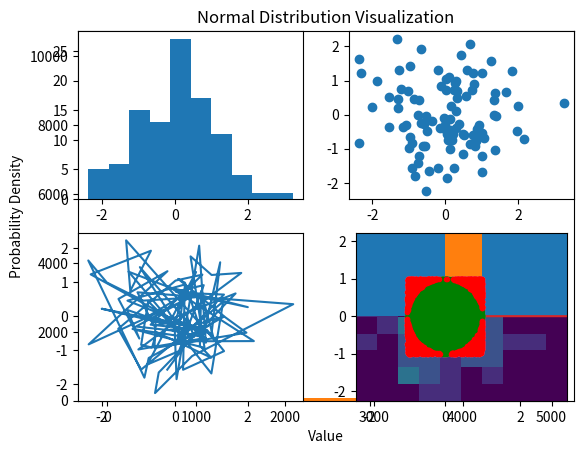

Here is the Python script that generated this plot: (Note: this script raises an exception after producing the figure.)
# -*- coding: utf-8 -*-
"""Spencer Werhan 24 Lab 2.ipynb

Automatically generated by Colaboratory.

Original file is located at
    https://colab.research.google.com/drive/1CUF2vLHilQffIoB7u7CeJ6-XbgBXIA89
"""

import numpy as np
import matplotlib.pyplot as plt

numbers= np.array([1,2,2,3,3,3,4,4,4,4])
# Creates an array of numbers

plt.hist(numbers,100);
# Plot a histogram of the array with 100 bins

"""# PRNG"""

x = 3.123 # Initial number

x = x ** 3 # Raise x to the power of 3

x % 1 # Modulus 1 to get the decimal part





# Seed for a PRNG and array initialization
x = 0.12345          # seed value                           # Initial seed value
X = np.zeros(5000,)  # initialize an array of zeros         # Array of zeros with 5000 elements

# Loop to generate pseudorandom numbers

for i in range(X.shape[0]):
    x = 3*x % 1      # update x and store the value in X
    X[i] = x                                                # Store the value in the array X

plt.plot(X, '.')     # plot the values in X

plt.hist(X);
# Plot a histogram of X

# Function to simulate a coin flip
def coin():
    return 2*(np.random.random() > 0.5) - 1

def coin():
    return (np.random.random() > 0.5)

def coin():
    return 2*(np.random.random() > 0.5)

def coin():
    return (np.random.random() > 0.5) - 1

"""The coin() function you've defined is a simple and effective way to simulate a coin flip in Python using the numpy library. Here's an explanation of how it works:

python
Copy code
def coin():
    return 2 * (np.random.random() > 0.5) - 1
def coin(): - This line defines a function named coin. The function doesn't take any arguments.

np.random.random() - This part of the code calls a function from the numpy library to generate a random float between 0 and 1.

> 0.5 - This is a comparison operator. The expression np.random.random() > 0.5 will yield a boolean value: True if the randomly generated number is greater than 0.5, and False if it's less than or equal to 0.5.

2 * (...) - 1 - The boolean value (True or False) is implicitly converted to an integer (1 for True, 0 for False). This integer is then multiplied by 2 and 1 is subtracted. If the random number is greater than 0.5 (True), the result is 2*1 - 1, which equals 1. If the random number is less than or equal to 0.5 (False), the result is 2*0 - 1, which equals -1.

So, this function effectively simulates a coin flip by returning 1 for one outcome (heads) and -1 for the other outcome (tails). It's a neat way to encode a two-outcome event using random numbers.
"""

coin()
# Example usage of the coin function

# Initialize and update a variable using coin function

x = 0
x + coin()

# Another loop for coin flips

x = 0

for i in range(3):
    x = x + coin()

x

# Summing multiple coin flips

x = 0

for i in range(100):
    x = x + coin()

x

# Monte Carlo simulation of coin flips

M = 10000                   # Number of trials
N = 100                     # Number of coin flips per trial

X = np.zeros(M,)            # Array to store results

# Nested loop for the Monte Carlo simulation

for j in range(M):

    x = 0

    for i in range(N):
        x = x + coin()

    X[j] = x

plt.hist(X,100);

# Plotting histogram of the results



"""# Bonus: Explain Pascal's Triangle

Pascal's Triangle is used to find the coefficients in the expansion of binomial expressions

https://www.mathsisfun.com/pascals-triangle.html#:~:text=For%20example%2C%20if%20you%20toss,for%20all%20Tails%20(TTT).
"""

# Pascal's Triangle

P = np.zeros((12,18))                   # Initializing an array for Pascal's triangle

P[0,5]=1                                # Setting the first value

for i in range(1,P.shape[0]):           # Loop to fill in Pascal's triangle

    for j in range(1,P.shape[1]-1):

        P[i,j] = P[i-1,j-1]+P[i-1,j]

# Print a section of Pascal's triangle

print(P[:,5:])

"""# Normal Distribution"""

# Define the parameters for the normal distribution
mean = 0  # Mean (mu) of the distribution
std_dev = 0.1  # Standard deviation (sigma) of the distribution

# Generate 1000 data points following a normal distribution with the specified mean and standard deviation
sample_size = 1000
data_points = np.random.normal(mean, std_dev, sample_size)

# Plot the histogram of the data points
bins_number = 30  # Number of bins for the histogram (how many bars want to see)
hist_count, x, ignored = plt.hist(data_points, bins_number, density=True)



x = np.linspace(-5,5,100)   # Array of values from -5 to 5


y = np.exp(x)               # Exponential function of x

np.exp(1)
# Display value of e

plt.plot(x,y)   # Plot y against x

# Plot the probability density function of the normal distribution
normal_dist_curve = 1 / (std_dev * np.sqrt(2 * np.pi)) * np.exp(- (x - mean) ** 2 / (2 * std_dev ** 2))
plt.plot(x, normal_dist_curve, linewidth=2, color='r')

# Set the title and labels for the plot
plt.title('Normal Distribution Visualization')
plt.xlabel('Value')
plt.ylabel('Probability Density')

# Display the plot
plt.show()

# Calculating mean, variance, and standard deviation manually

x = np.array([1,2,3,4])

# Sum of elements in x

np.sum(x)

# Number of elements in x

x.shape[0]

# Mean of x

np.sum(x)/x.shape[0]

# Define mean, variance, and standard deviation functions

def mean(x):
    return np.sum(x)/x.shape[0]

# Test the functions

mean(x)

x

x - mean(x)

(x - mean(x))**2

def var(x):
    return mean((x - mean(x))**2)

def std(x):
    return np.sqrt(var(x))

mean(x)

var(x)

std(x)



"""### Uniform Random Numbers

The following codes allow to find a normal distribution from seemingly random numbers
"""

X = np.random.random(50000,)    # Generate an array of 50,000 uniform random numbers between 0 and 1

X

plt.hist(X,100);              # Plot a histogram of the random numbers with 100 bins

np.random.random()      # Generates one random number between 0 and 1

r = np.random.random()  # Generate a single random number between 0 and 1 and stores it in r

r # Calls r to be printed

r = np.random.randint(1,10)   # Generate a random integer between 1 and 10

r # Shows random number generated in previous cell

np.random.randn()

numbers  = np.random.randn(2,4)   # Generate a 2x4 array of random numbers from the standard normal distribution

numbers.shape   # Check the shape of the array

numbers = numbers.reshape(-1)
# Reshape the array to a one-dimensional array

"""# Reshape the array to a one-dimensional array

ChatGPT
Your code snippet performs the following operations using NumPy, a powerful library for numerical computing in Python:

Generate a 2x4 Array of Random Numbers:

python
Copy code
numbers = np.random.randn(2,4)
This line generates a 2-by-4 array (numbers) of random numbers. The random numbers are drawn from the standard normal distribution (mean 0, standard deviation 1).

Check the Shape of the Array:

python
Copy code
numbers.shape
This line checks the shape (dimensions) of the array. For the array numbers, this will return (2, 4), indicating it's a 2x4 array.

Reshape the Array to a One-Dimensional Array:

python
Copy code
numbers = numbers.reshape(-1)
This line reshapes numbers into a one-dimensional array. The -1 in the reshape method is a placeholder that tells NumPy to calculate the appropriate dimension automatically. In this case, the 2x4 array will be flattened into a one-dimensional array of size 8 (since 2*4 = 8).

After executing these lines, numbers will be a one-dimensional array containing the same elements as the original 2x4 array, but laid out in a single row (flattened). This operation does not change the data in the array, only how it's indexed.

User
does reshape always size one dimension down
ChatGPT
The reshape function in NumPy is used to change the shape of an array without changing its data. It doesn't necessarily always reduce the number of dimensions; rather, it reshapes the array to the specified dimensions as long as the total number of elements remains the same. Here are some key points about reshape:

Changing the Number of Dimensions:

Increasing Dimensions: You can use reshape to increase the number of dimensions. For example, a 1D array of size 6 can be reshaped into a 2D array of shape 2x3, or even a 3D array of shape 1x2x3.
Decreasing Dimensions: Similarly, you can reduce the number of dimensions. For example, a 2D array of shape 3x4 can be reshaped into a 1D array of size 12.
Maintaining Dimensions: You can also reshape an array to a different shape with the same number of dimensions, like changing a 2D 3x4 array into a 2D 4x3 array.
Automatic Dimension Calculation:

You can specify -1 for one of the dimensions in the reshape method, which tells NumPy to automatically calculate the size of that dimension based on the size of the other dimensions and the total number of elements in the array.
Requirement for Same Total Size:

The total number of elements in the new shape must match the total number of elements in the original array. For instance, you can't reshape a 2x3 array (6 elements) into a 2x4 array (8 elements) because these shapes do not have the same total number of elements.
Example:
If you have an array arr of shape 2x4 (2 rows, 4 columns), you can reshape it in multiple ways:

To a 1D array (flattening): arr.reshape(-1) or arr.reshape(8).
To a different 2D array: arr.reshape(4, 2).
To a 3D array: arr.reshape(2, 2, 2).
In summary, reshape is a versatile function that can be used to alter the shape of an array in various ways, as long as the total number of elements remains constant.
"""

numbers.shape   # Check the new shape of the array

numbers= np.array([1,2,2,3,3,3,4,4,4,4])    # Create a specific numpy array

plt.hist(numbers,100);
# Plot a histogram of the array with 100 bins

numbers = np.random.randn(100000,)
plt.hist(numbers,100);

# Generate 100,000 random numbers from the standard normal distribution and plot a histogram

numbers = np.random.rand(1000000,)
plt.hist(numbers,100);

# Generate 1,000,000 uniform random numbers between 0 and 1 and plot a histogram

# Set a seed for the random number generator and generate random data

np.random.seed(12345)
data = np.random.randn(2, 100)


# Create subplots to visualize the data in different forms

plt.figure(1, figsize=(9, 9))

plt.subplot(2,2,1)
plt.hist(data[0])

plt.subplot(2,2,2)
plt.scatter(data[0], data[1])

plt.subplot(2,2,3)
plt.plot(data[0], data[1],'-')

plt.subplot(2,2,4)
plt.hist2d(data[0], data[1])

plt.show()

"""Normal Dist Data"""

# Generate 10,000 random numbers from a normal distribution (scaled by 10) and plot a histogram

x = 10*np.random.randn(10000)

plt.hist(x);

# Generate 1,000 uniform random numbers between 0 and 1 and plot a histogram

x = np.random.rand(1000,)

plt.hist(x);



# Set mean and standard deviation for the normal distribution

mu = 100  # mean of distribution
sigma = 15  # standard deviation of distribution

# Generate random numbers from the normal distribution and plot a histogram

x = mu + sigma * np.random.randn(10000)

n,bins,patches = plt.hist(x,bins=100)

bins

# Plot the probability density function over the histogram

y = ((1 / (np.sqrt(2 * np.pi) * sigma)) * np.exp(-0.5 * (1 / sigma * (bins - mu))**2))
plt.plot(y)

num_bins = 50
n,bins,patches = plt.hist(x, num_bins, density=1)
y = ((1 / (np.sqrt(2 * np.pi) * sigma)) * np.exp(-0.5 * (1 / sigma * (bins - mu))**2))
plt.plot(bins,y)



x

"""Define functions to calculate mean, variance, standard deviation, median, mode, and range"""

def mean(x):
    return np.sum(x)/x.shape[0]

def var(x):
    return mean((x - mean(x))**2)

def std(x):
    return np.sqrt(var(x))

def median(x):
    n = len(x)
    sorted_x = np.sort(x)
    mid = n // 2
    if n % 2 == 0:
        return (sorted_x[mid - 1] + sorted_x[mid]) / 2
    else:
        return sorted_x[mid]

def mode(x):
    values, counts = np.unique(x, return_counts=True)
    max_count_index = np.argmax(counts)
    return values[max_count_index]

def range(x):
    return np.max(x) - np.min(x)

# Test the functions with an example array

data = np.array([1, 2, 2, 3, 4, 5, 5, 5, 6])

# Testing the functions
mean_value = mean(data)
var_value = var(data)
std_value = std(data)
median_value = median(data)
mode_value = mode(data)
range_value = range(data)

mean_value, var_value, std_value, median_value, mode_value, range_value



"""# Homework



"""



"""# Pi from Random Numbers

graph 2x2 square centered on origin
area is 4
if drew circle in middle of square area is pi*r^2
hit inside cirlce
miss outside circle
pi/4=hit/total
"""

N = 10000 # back off to reasonable number like 10

points = -1 + 2*np.random.random((N,2))

points # do not run with 10000

plt.plot(points[:,0],points[:,1],'.')

plt.gca().set_aspect(1)

inside_circle  = points[:,0]**2 + points[:,1]**2  <=  1
outside_circle = points[:,0]**2 + points[:,1]**2  > 1

plt.plot(points[inside_circle,0],points[inside_circle,1],'g.')
plt.plot(points[outside_circle,0],points[outside_circle,1],'r.')


plt.gca().set_aspect(1)

np.sum(inside_circle),np.sum(outside_circle)

total_area = 4

fraction_inside = np.sum(inside_circle)/N

fraction_inside*total_area

N = 100000000
points = -1 + 2*np.random.random((N,2))
inside_circle  = points[:,0]**2 + points[:,1]**2  <=  1
fraction_inside = np.sum(inside_circle)/N
fraction_inside*4

"""# Complete Code for Estimating π using Monte Carlo Simulation"""

# Number of random points to generate
num_points = 100000

# Generating random points
x_points = np.random.uniform(-1, 1, num_points)
y_points = np.random.uniform(-1, 1, num_points)

# Calculating the number of points inside the quarter circle
points_inside = np.sqrt(x_points**2 + y_points**2) <= 1
num_inside = np.sum(points_inside)

# Estimating π
pi_estimate = 4 * num_inside / num_points

# Plotting the points and the quarter circle
plt.figure(figsize=(6, 6))
plt.scatter(x_points[points_inside], y_points[points_inside], color='green', label='Inside')
plt.scatter(x_points[~points_inside], y_points[~points_inside], color='red', label='Outside')
circle = plt.Circle((0, 0), 1, color='blue', fill=False)
plt.gca().add_artist(circle)
plt.title('Estimating π using Monte Carlo Simulation')
plt.xlabel('x')
plt.ylabel('y')
plt.legend()
plt.axis('equal')
plt.show()

pi_estimate





"""# e from Random Numbers"""

X = np.random.random((1000000,10))

Y = np.cumsum(X,1)

Z = np.argmax(Y > 1,1) + 1

np.mean(Z)

np.mean(np.argmax(np.cumsum(np.random.random((10000000,10)),1) > 1,1) + 1)

np.exp(1)





"""# Further Reading:

### Quantum Random Numbers API

https://aws.amazon.com/marketplace/pp/prodview-246kyrfjo3bag
"""



